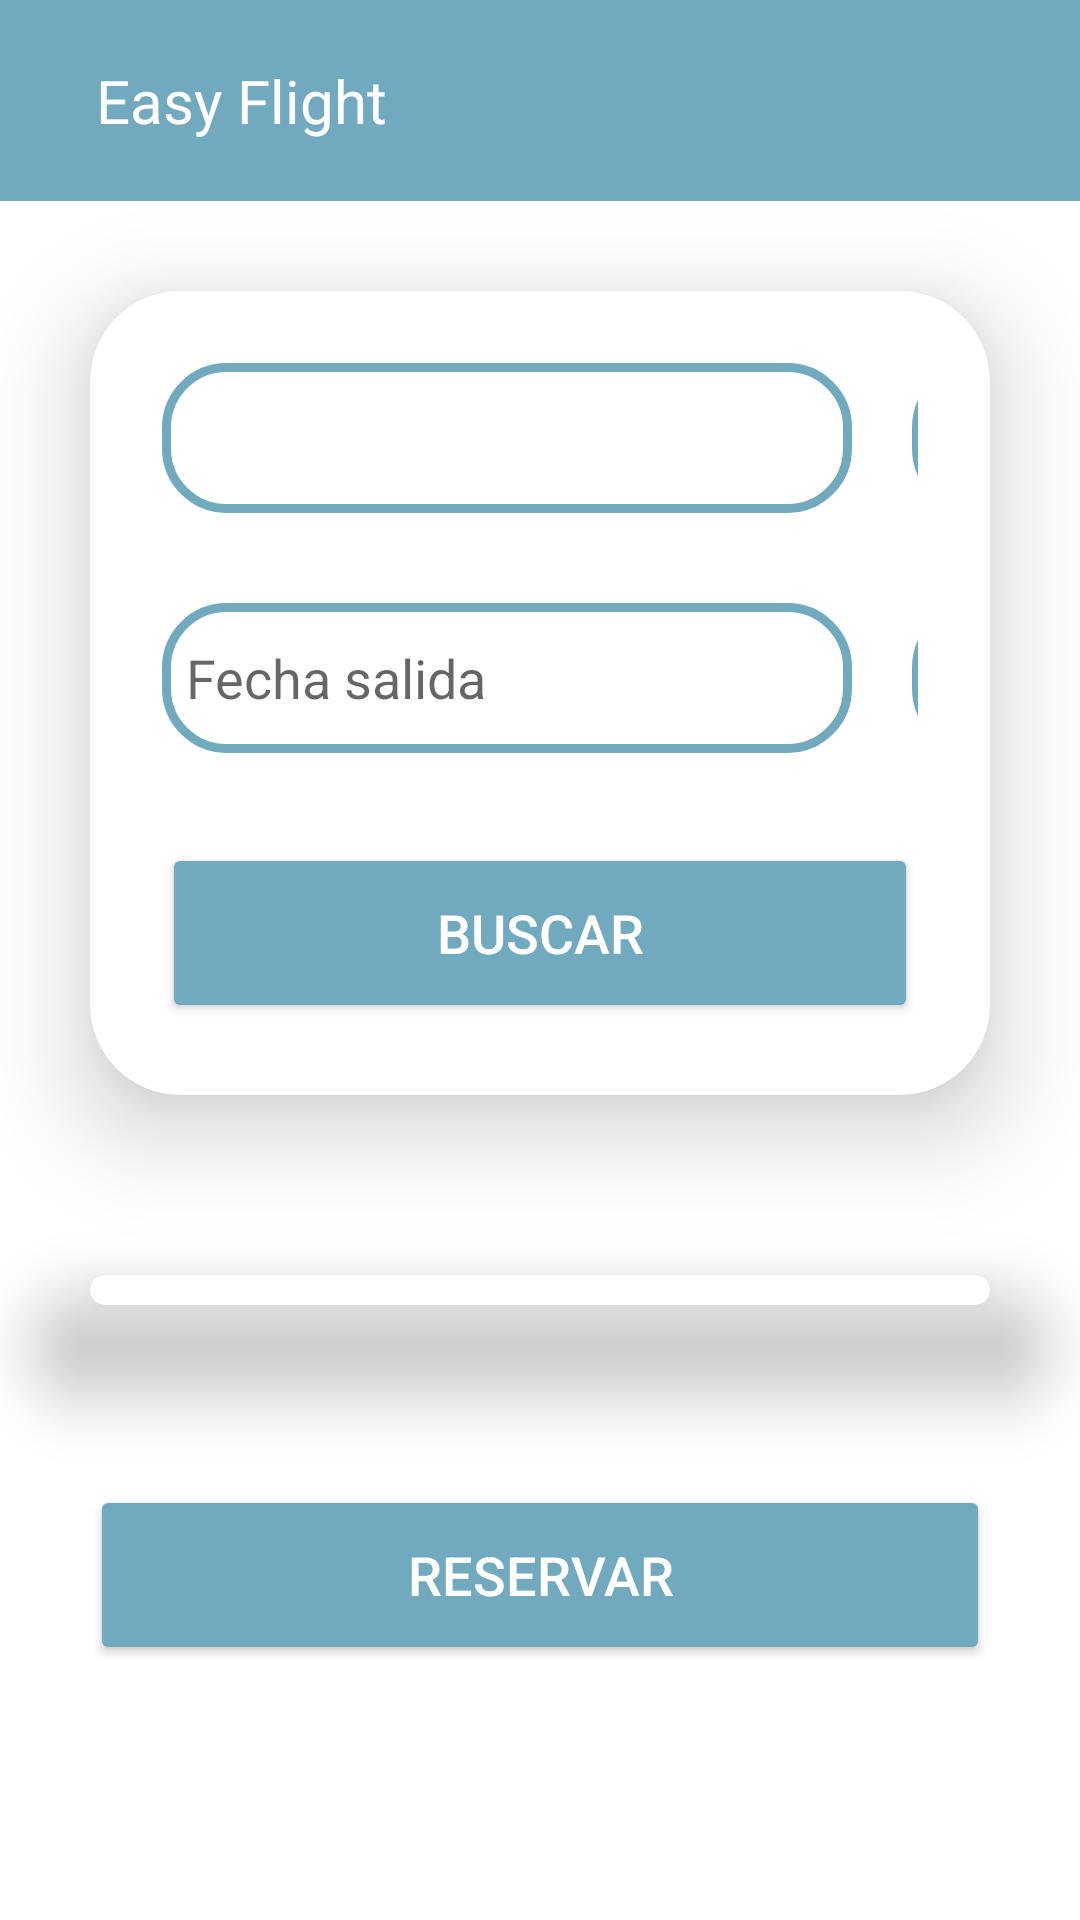

Produce the Android XML layout that renders to this screen, including the resource entries it uses.
<!-- AndroidManifest.xml: application theme Theme.FlightExtrem -->
<!-- res/layout/activity_nueva_reserva.xml -->
<androidx.drawerlayout.widget.DrawerLayout xmlns:android="http://schemas.android.com/apk/res/android"
    xmlns:app="http://schemas.android.com/apk/res-auto"
    xmlns:tools="http://schemas.android.com/tools"
    android:id="@+id/drawerLayout"
    android:layout_width="match_parent"
    android:layout_height="match_parent"
    android:background="@drawable/fondo_avion"
    tools:context=".activity.NuevaReservaActivity">


    <LinearLayout
        android:layout_width="match_parent"
        android:layout_height="wrap_content"
        android:orientation="vertical">

        <include layout="@layout/menu" />

        <androidx.cardview.widget.CardView
            android:layout_width="match_parent"
            android:layout_height="wrap_content"
            android:layout_margin="30dp"
            android:background="@drawable/edittext_custom"
            app:cardCornerRadius="30dp"
            app:cardElevation="20dp">

            <LinearLayout
                android:layout_width="match_parent"
                android:layout_height="wrap_content"
                android:gravity="center"
                android:orientation="vertical"
                android:padding="24dp">

                <LinearLayout
                    android:layout_width="match_parent"
                    android:layout_height="wrap_content"
                    android:layout_weight="1"
                    android:orientation="horizontal">

                    <Spinner
                        android:id="@+id/searchOrigen"
                        android:layout_width="230dp"
                        android:layout_height="50dp"
                        android:background="@drawable/edittext_custom"
                        android:drawablePadding="8dp"
                        android:padding="8dp"
                        android:textColor="@color/black"
                        android:textColorHighlight="@color/cardview_dark_background">

                    </Spinner>

                    <Spinner
                        android:id="@+id/searchDestino"
                        android:layout_width="230dp"
                        android:layout_height="50dp"
                        android:layout_marginStart="20dp"
                        android:layout_toRightOf="@id/searchOrigen"
                        android:background="@drawable/edittext_custom"
                        android:drawablePadding="8dp"
                        android:padding="8dp"
                        android:textColor="@color/black"
                        android:textColorHighlight="@color/cardview_dark_background"></Spinner>

                </LinearLayout>

                <LinearLayout
                    android:layout_width="match_parent"
                    android:layout_height="wrap_content"
                    android:layout_marginTop="30dp"
                    android:layout_weight="1"
                    android:orientation="horizontal">

                    <EditText
                        android:id="@+id/txtSearchFechaSalida"
                        android:layout_width="230dp"
                        android:layout_height="50dp"
                        android:background="@drawable/edittext_custom"
                        android:drawablePadding="8dp"
                        android:hint="Fecha salida"
                        android:padding="8dp"
                        android:textColor="@color/black"
                        android:textColorHighlight="@color/cardview_dark_background">

                    </EditText>

                    <EditText
                        android:id="@+id/txtSearchFechaVuelta"
                        android:layout_width="230dp"
                        android:layout_height="50dp"
                        android:layout_marginStart="20dp"
                        android:layout_toRightOf="@id/txtSearchFechaSalida"
                        android:background="@drawable/edittext_custom"
                        android:drawablePadding="8dp"
                        android:hint="Fecha vuelta"
                        android:padding="8dp"
                        android:textColor="@color/black"
                        android:textColorHighlight="@color/cardview_dark_background"></EditText>

                </LinearLayout>

                <LinearLayout
                    android:layout_width="match_parent"
                    android:layout_height="wrap_content"
                    android:layout_marginTop="30dp"
                    android:layout_weight="1"
                    android:orientation="horizontal">

                    <Button
                        android:id="@+id/search_button"
                        android:layout_width="match_parent"
                        android:layout_height="60dp"
                        android:backgroundTint="@color/green"
                        android:text="Buscar"
                        android:onClick="buscarVuelo"
                        android:textColor="@color/white"
                        android:textSize="18sp"
                        app:cornerRadius="20dp" />

                </LinearLayout>
            </LinearLayout>

        </androidx.cardview.widget.CardView>

        <androidx.cardview.widget.CardView
            android:layout_width="match_parent"
            android:layout_height="wrap_content"
            android:layout_margin="30dp"
            android:background="@drawable/edittext_custom"
            app:cardCornerRadius="30dp"
            app:cardElevation="20dp">

            <androidx.recyclerview.widget.RecyclerView
                android:id="@+id/listaVuelos"
                android:layout_width="match_parent"
                android:layout_height="wrap_content"
                android:layout_below="@id/buscador"
                android:layout_marginTop="10dp"
                android:scrollbars="vertical">

            </androidx.recyclerview.widget.RecyclerView>

        </androidx.cardview.widget.CardView>

        <Button
            android:id="@+id/reservar_button"
            android:layout_width="match_parent"
            android:layout_height="60dp"
            android:backgroundTint="@color/green"
            android:text="Reservar"
            android:onClick="reservar"
            android:textColor="@color/white"
            android:textSize="18sp"
            app:cornerRadius="20dp"
            android:layout_margin="30dp"/>

    </LinearLayout>

    <RelativeLayout
        android:layout_width="300dp"
        android:layout_height="match_parent"
        android:layout_gravity="start"
        android:background="@color/white">

        <include layout="@layout/menu_navigation"></include>


    </RelativeLayout>


</androidx.drawerlayout.widget.DrawerLayout>
<!-- res/layout/menu.xml (included above) -->
<?xml version="1.0" encoding="utf-8"?>
<LinearLayout
    xmlns:android="http://schemas.android.com/apk/res/android"
    android:orientation="horizontal"
    android:layout_width="match_parent"
    android:layout_height="wrap_content"
    android:padding="20dp"
    android:id="@+id/toolbar"
    android:background="@color/green"
    android:gravity="center_vertical">

    <ImageView
        android:layout_width="wrap_content"
        android:layout_height="wrap_content"
        android:id="@+id/menu"
        android:src="@drawable/ic_baseline_menu_24"></ImageView>

    <TextView
        android:layout_width="0dp"
        android:layout_height="wrap_content"
        android:layout_weight="1"
        android:text="Easy Flight"
        android:textSize="20sp"
        android:layout_marginStart="12dp"
        android:layout_marginLeft="12dp"
        android:textColor="@color/white"/>





</LinearLayout>
<!-- res/layout/menu_navigation.xml (included above) -->
<?xml version="1.0" encoding="utf-8"?>
<LinearLayout xmlns:android="http://schemas.android.com/apk/res/android"
    android:orientation="vertical"
    android:background="@drawable/drawer_border"
    android:id="@+id/menuLayout"
    android:layout_width="match_parent"
    android:layout_height="match_parent">

    <LinearLayout
        android:layout_width="match_parent"
        android:layout_height="176dp"
        android:orientation = "vertical"
        android:gravity="bottom"
        android:padding="16dp"
        android:background="@drawable/cabecera_bkg"
        android:theme="@style/ThemeOverlay.AppCompat.Dark">

        <ImageView
            android:layout_width="98dp"
            android:layout_height="85dp"
            android:src="@drawable/logo"></ImageView>

        <TextView
            android:layout_width="wrap_content"
            android:layout_height="wrap_content"
            android:text = "Easy Flight"
            android:textStyle="bold"
            android:textColor="@color/white"></TextView>

        <TextView
            android:layout_width="wrap_content"
            android:layout_height="wrap_content"
            android:id="@+id/txtUsuarioLogin"
            android:text="Bienvenido, Alejandro González"
            android:textColor="@color/white"
            android:textSize="14sp"
            android:layout_marginBottom="16dp"></TextView>

    </LinearLayout>

    <LinearLayout
        android:layout_width="wrap_content"
        android:layout_height="wrap_content"
        android:id="@+id/home"
        android:layout_marginStart="12dp"
        android:layout_marginTop="12dp"
        android:orientation="horizontal"
        android:layout_marginLeft="12dp">

        <TextView
            android:layout_width="wrap_content"
            android:layout_height="wrap_content"
            android:color="@color/green"
            android:text="Home"
            android:textSize="20sp"
            android:drawableLeft="@drawable/ic_baseline_home_24"
            android:drawablePadding="8dp"></TextView>

    </LinearLayout>

    <LinearLayout
        android:layout_width="wrap_content"
        android:layout_height="wrap_content"
        android:id="@+id/nuevaReserva"
        android:layout_marginStart="12dp"
        android:layout_marginTop="12dp"
        android:orientation="horizontal"
        android:layout_marginLeft="12dp">

        <TextView
            android:layout_width="wrap_content"
            android:layout_height="wrap_content"
            android:color="@color/green"
            android:text="Nueva Reserva"
            android:textSize="20sp"
            android:drawableLeft="@drawable/ic_baseline_flight_takeoff_24"
            android:drawablePadding="8dp"></TextView>

    </LinearLayout>

    <LinearLayout
        android:layout_width="wrap_content"
        android:layout_height="wrap_content"
        android:id="@+id/reservas"
        android:layout_marginStart="12dp"
        android:layout_marginTop="12dp"
        android:orientation="horizontal"
        android:layout_marginLeft="12dp">

        <TextView
            android:layout_width="wrap_content"
            android:layout_height="wrap_content"
            android:color="@color/green"
            android:text="Reservas"
            android:textSize="20sp"
            android:drawableLeft="@drawable/ic_baseline_flight_takeoff_24"
            android:drawablePadding="8dp"></TextView>

    </LinearLayout>

    <LinearLayout
        android:layout_width="wrap_content"
        android:layout_height="wrap_content"
        android:id="@+id/datos"
        android:layout_marginStart="12dp"
        android:layout_marginTop="12dp"
        android:orientation="horizontal"
        android:layout_marginLeft="12dp">

        <TextView
            android:layout_width="wrap_content"
            android:layout_height="wrap_content"
            android:color="@color/green"
            android:text="Mis datos"
            android:textSize="20sp"
            android:drawableLeft="@drawable/ic_baseline_person_24"
            android:drawablePadding="8dp"></TextView>

    </LinearLayout>

    <LinearLayout
        android:layout_width="wrap_content"
        android:layout_height="wrap_content"
        android:id="@+id/about"
        android:layout_marginStart="12dp"
        android:layout_marginTop="12dp"
        android:orientation="horizontal"
        android:layout_marginLeft="12dp">

        <TextView
            android:layout_width="wrap_content"
            android:layout_height="wrap_content"
            android:color="@color/green"
            android:text="About"
            android:textSize="20sp"
            android:drawableLeft="@drawable/ic_baseline_info_24"
            android:drawablePadding="8dp"></TextView>

    </LinearLayout>



    <View
        android:layout_width="match_parent"
        android:layout_height="1dp"
        android:layout_marginTop="12dp"
        android:background="@color/green">
    </View>

    <LinearLayout
        android:layout_width="wrap_content"
        android:layout_height="wrap_content"
        android:id="@+id/exit"
        android:layout_marginStart="12dp"
        android:layout_marginTop="12dp"
        android:orientation="horizontal"
        android:layout_marginLeft="12dp">

        <TextView
            android:layout_width="wrap_content"
            android:layout_height="wrap_content"
            android:color="@color/green"
            android:text="Exit"
            android:textSize="20sp"
            android:drawableLeft="@drawable/ic_baseline_exit_to_app_24"
            android:drawablePadding="8dp"></TextView>

    </LinearLayout>


</LinearLayout>
<!-- resources referenced by this layout -->
<resources>
  <color name="black">#FF000000</color>
  <color name="green">#71AABE</color>
  <color name="white">#FFFFFF</color>
  <!-- drawable cabecera_bkg (drawable) -->
  <?xml version="1.0" encoding="utf-8"?>
  <shape xmlns:android="http://schemas.android.com/apk/res/android"
      android:shape="rectangle">
  
      <gradient android:startColor="@color/green"
          android:centerColor="@color/green"
          android:endColor="@color/darkGreen"></gradient>
      <stroke android:width="2dp"
          android:color="@color/green"></stroke>
  
  
  </shape>
  <!-- drawable drawer_border (drawable) -->
  <?xml version="1.0" encoding="utf-8"?>
  <shape xmlns:android="http://schemas.android.com/apk/res/android"
      android:shape="rectangle">
  
      <stroke android:width="2dp"
          android:color="@color/green"></stroke>
  
  </shape>
  <!-- drawable edittext_custom (drawable) -->
  <?xml version="1.0" encoding="utf-8"?>
  <shape xmlns:android="http://schemas.android.com/apk/res/android"
      android:shape="rectangle">
  
      <stroke android:width="3dp" android:color="@color/green"></stroke>
      <corners android:radius="20dp"></corners>
  
  </shape>
  <!-- drawable ic_baseline_exit_to_app_24 (drawable) -->
  <vector android:height="24dp" android:tint="#71AABE"
      android:viewportHeight="24" android:viewportWidth="24"
      android:width="24dp" xmlns:android="http://schemas.android.com/apk/res/android">
      <path android:fillColor="@android:color/white" android:pathData="M10.09,15.59L11.5,17l5,-5 -5,-5 -1.41,1.41L12.67,11H3v2h9.67l-2.58,2.59zM19,3H5c-1.11,0 -2,0.9 -2,2v4h2V5h14v14H5v-4H3v4c0,1.1 0.89,2 2,2h14c1.1,0 2,-0.9 2,-2V5c0,-1.1 -0.9,-2 -2,-2z"/>
  </vector>
  <!-- drawable ic_baseline_flight_takeoff_24 (drawable) -->
  <vector android:height="24dp" android:tint="#71AABE"
      android:viewportHeight="24" android:viewportWidth="24"
      android:width="24dp" xmlns:android="http://schemas.android.com/apk/res/android">
      <path android:fillColor="@android:color/white" android:pathData="M2.5,19h19v2h-19V19zM22.07,9.64c-0.21,-0.8 -1.04,-1.28 -1.84,-1.06L14.92,10l-6.9,-6.43L6.09,4.08l4.14,7.17l-4.97,1.33l-1.97,-1.54l-1.45,0.39l2.59,4.49c0,0 7.12,-1.9 16.57,-4.43C21.81,11.26 22.28,10.44 22.07,9.64z"/>
  </vector>
  <!-- drawable ic_baseline_home_24 (drawable) -->
  <vector android:height="24dp" android:tint="#71AABE"
      android:viewportHeight="24" android:viewportWidth="24"
      android:width="24dp" xmlns:android="http://schemas.android.com/apk/res/android">
      <path android:fillColor="@android:color/white" android:pathData="M10,20v-6h4v6h5v-8h3L12,3 2,12h3v8z"/>
  </vector>
  <!-- drawable ic_baseline_info_24 (drawable) -->
  <vector android:height="24dp" android:tint="#71AABE"
      android:viewportHeight="24" android:viewportWidth="24"
      android:width="24dp" xmlns:android="http://schemas.android.com/apk/res/android">
      <path android:fillColor="@android:color/white" android:pathData="M12,2C6.48,2 2,6.48 2,12s4.48,10 10,10 10,-4.48 10,-10S17.52,2 12,2zM13,17h-2v-6h2v6zM13,9h-2L11,7h2v2z"/>
  </vector>
  <!-- drawable ic_baseline_person_24 (drawable) -->
  <vector xmlns:android="http://schemas.android.com/apk/res/android"
      android:width="24dp"
      android:height="24dp"
      android:viewportWidth="24"
      android:viewportHeight="24"
      android:tint="#71AABE">
    <path
        android:fillColor="@android:color/white"
        android:pathData="M12,12c2.21,0 4,-1.79 4,-4s-1.79,-4 -4,-4 -4,1.79 -4,4 1.79,4 4,4zM12,14c-2.67,0 -8,1.34 -8,4v2h16v-2c0,-2.66 -5.33,-4 -8,-4z"/>
  </vector>
  <color name="darkGreen">#256b51</color>
  <color name="purple">#8692f7</color>
  <color name="teal_200">#FF03DAC5</color>
  <color name="teal_700">#FF018786</color>
</resources>
